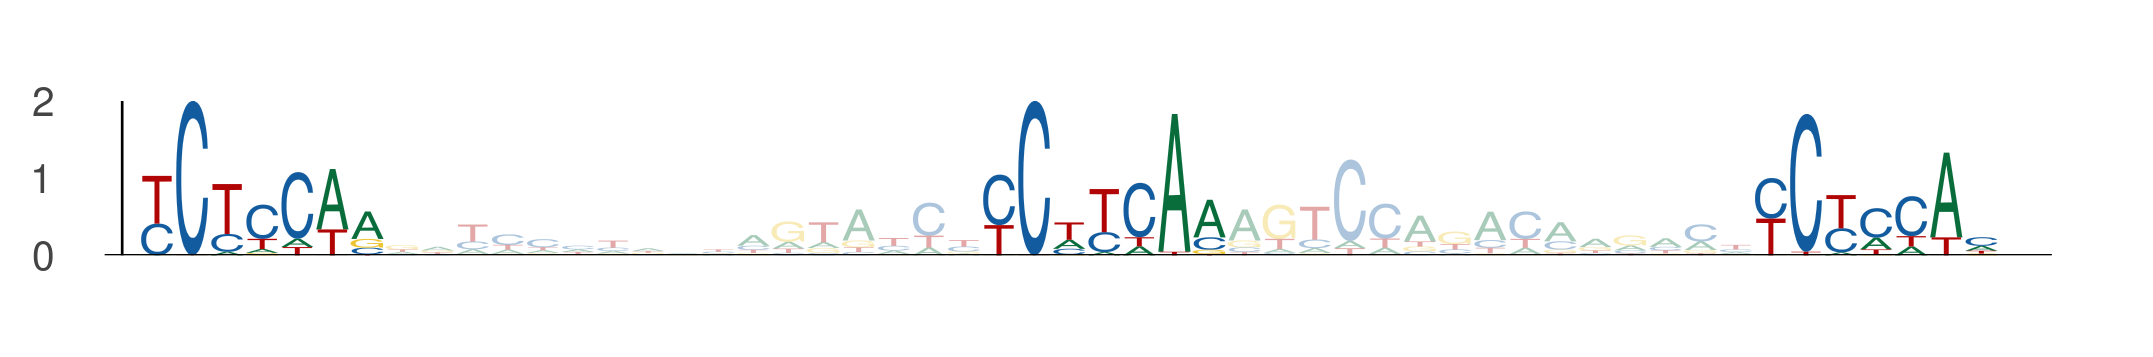

The file beside this chart, header and first rows:
seq_index, start_position, end_position, is_reversed_complement
4985, 52, 59, 0
4985, 76, 83, 0
4985, 98, 105, 0
1731, 52, 59, 0
1731, 76, 83, 0
1731, 98, 105, 0
4698, 39, 46, 0
4698, 63, 70, 0
4698, 85, 92, 0
1735, 52, 59, 0
1735, 76, 83, 0
1735, 98, 105, 0
4008, 52, 59, 0
4008, 76, 83, 0
4008, 98, 105, 0
2254, 52, 59, 0
2254, 76, 83, 0
2254, 98, 105, 0
5540, 43, 50, 0
5540, 67, 74, 0
5540, 89, 96, 0
1198, 52, 59, 0
1198, 76, 83, 0
1198, 98, 105, 0
5933, 52, 59, 0
5933, 76, 83, 0
5933, 98, 105, 0
6127, 52, 59, 0
6127, 76, 83, 0
6127, 98, 105, 0
4709, 52, 59, 0
4709, 76, 83, 0
4709, 98, 105, 0
219, 52, 59, 0
219, 76, 83, 0
219, 98, 105, 0
634, 52, 59, 0
634, 76, 83, 0
634, 98, 105, 0
634, 61, 68, 0
634, 85, 92, 0
634, 107, 114, 0
2514, 76, 83, 0
2514, 100, 107, 0
2514, 122, 129, 0
2208, 76, 83, 0
2208, 100, 107, 0
2208, 122, 129, 0
5049, 31, 38, 0
5049, 55, 62, 0
5049, 77, 84, 0
1545, 61, 68, 0
1545, 85, 92, 0
1545, 107, 114, 0
524, 53, 60, 0
524, 77, 84, 0
524, 99, 106, 0
5689, 52, 59, 0
5689, 76, 83, 0
5689, 98, 105, 0
... 60 more rows
